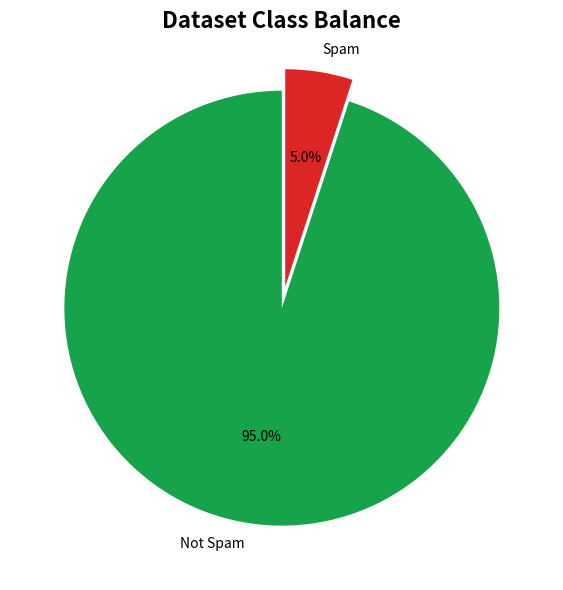

Write Python code to recreate this figure.
import matplotlib.pyplot as plt

labels = ["Laptop", "Phone", "Tablet", "TV"]
sales  = [35, 22, 15, 24]
# fig, ax = plt.subplots(figsize=(12,8))
# ax.pie(sales,labels=labels)
# ax.set_title("Sales of Tech Products")

# ax.set_facecolor('green')
# plt.tight_layout()
# plt.show()

# fig, ax = plt.subplots()
# colors = ["#202457", "#E1B5CF", "#61777F", "#6A6E77"]
# explode = [0.0,0.0,0.1,0.0] # to pull third slice out by 0.1
# #startangle is used to rotate the pie chart by some degrees 
# ax.pie(sales,labels=labels,colors=colors,autopct='%1.2f%%',explode=explode, startangle=90)
# ax.set_title('Bro')

# plt.tight_layout()
# plt.show()




# labels  = ["Laptop", "Phone", "Tablet", "TV"]
# sales   = [35, 22, 15, 24]
# colors  = ["#2563EB", "#16A34A", "#DC2626", "#F59E0B"]
# explode = [0.1, 0, 0, 0]

# fig, ax = plt.subplots(figsize=(8, 6))

# ax.pie(sales,
#        labels=labels,
#        colors=colors,
#        explode=explode,
#        autopct="%1.1f%%",
#        startangle=90)

# ax.set_title("Sales by Product", fontsize=16, fontweight="bold")

# plt.tight_layout()
# plt.show()


# Dataset class distribution
labels  = ["Not Spam", "Spam"]
counts  = [950, 50]
colors  = ["#16A34A", "#DC2626"]
explode = [0, 0.1]   # highlight the minority class

fig, ax = plt.subplots(figsize=(8, 6))

ax.pie(counts,
       labels=labels,
       colors=colors,
       explode=explode,
       autopct="%1.1f%%",
       startangle=90)

ax.set_title("Dataset Class Balance",
             fontsize=16, fontweight="bold")

plt.tight_layout()
plt.show()
